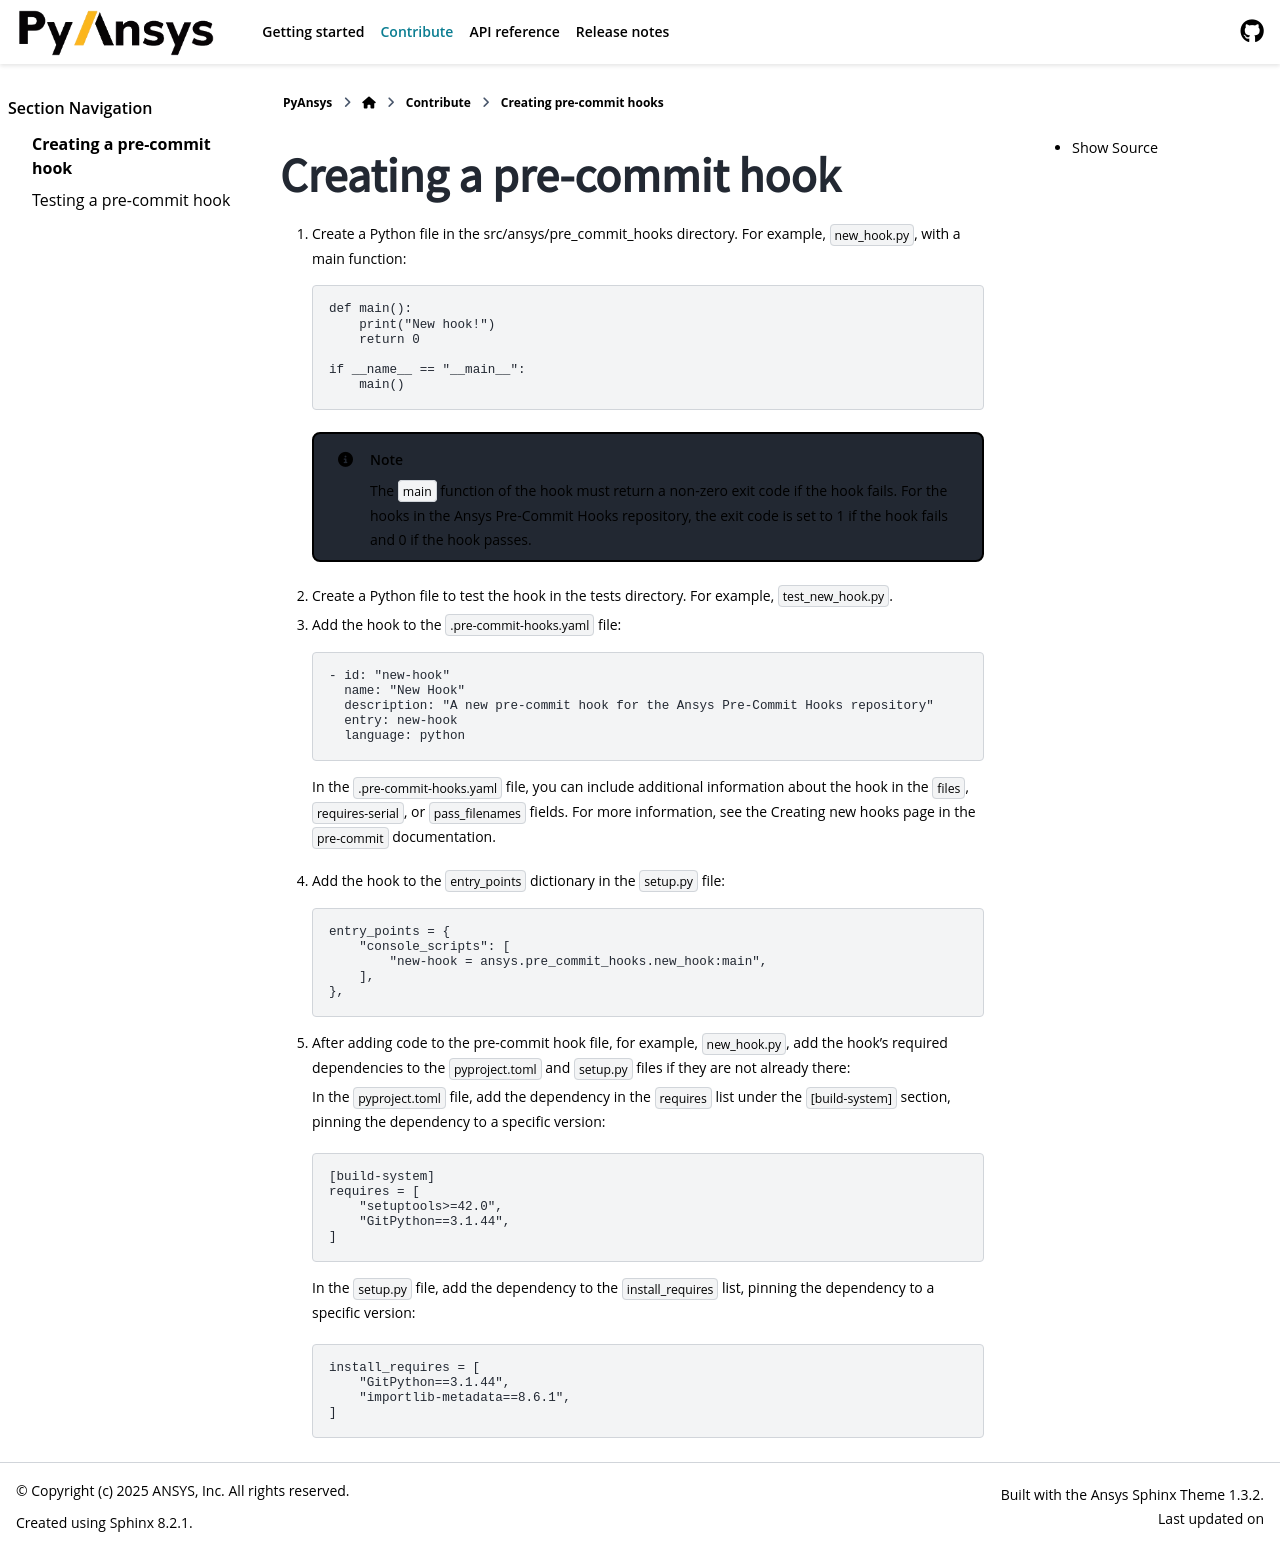

repository: ansys/pre-commit-hooks · page: version/0.5/contribute/add-hook.html · generator: sphinx

.. title:: Creating pre-commit hooks

Creating a pre-commit hook
==========================

1. Create a Python file in the `src/ansys/pre_commit_hooks <https://github.com/ansys/pre-commit-hooks/tree/main/src/ansys/pre_commit_hooks>`_
   directory. For example, ``new_hook.py``, with a main function:

   .. code:: python

      def main():
          print("New hook!")
          return 0

      if __name__ == "__main__":
          main()

   .. note::

      The ``main`` function of the hook must return a non-zero exit code if the hook fails. For the
      hooks in the Ansys Pre-Commit Hooks repository, the exit code is set to 1 if the hook fails
      and 0 if the hook passes.

2. Create a Python file to test the hook in the `tests <https://github.com/ansys/pre-commit-hooks/tree/main/tests>`_
   directory. For example, ``test_new_hook.py``.

3. Add the hook to the ``.pre-commit-hooks.yaml`` file:

   .. code:: yaml

      - id: "new-hook"
        name: "New Hook"
        description: "A new pre-commit hook for the Ansys Pre-Commit Hooks repository"
        entry: new-hook
        language: python

   In the ``.pre-commit-hooks.yaml`` file, you can include additional information about the hook
   in the ``files``, ``requires-serial``, or ``pass_filenames`` fields. For more information, see
   the `Creating new hooks <https://pre-commit.com/#creating-new-hooks>`_ page in the
   ``pre-commit`` documentation.

4. Add the hook to the ``entry_points`` dictionary in the ``setup.py`` file:

   .. code:: python

      entry_points = {
          "console_scripts": [
              "new-hook = ansys.pre_commit_hooks.new_hook:main",
          ],
      },

5. After adding code to the pre-commit hook file, for example, ``new_hook.py``, add the hook's
   required dependencies to the ``pyproject.toml`` and ``setup.py`` files if they are not already
   there:

   In the ``pyproject.toml`` file, add the dependency in the ``requires`` list under the
   ``[build-system]`` section, pinning the dependency to a specific version:

   .. code:: toml

      [build-system]
      requires = [
          "setuptools>=42.0",
          "GitPython==3.1.44",
      ]

   In the ``setup.py`` file, add the dependency to the ``install_requires`` list, pinning
   the dependency to a specific version:

   .. code:: python

       install_requires = [
           "GitPython==3.1.44",
           "importlib-metadata==8.6.1",
       ]
